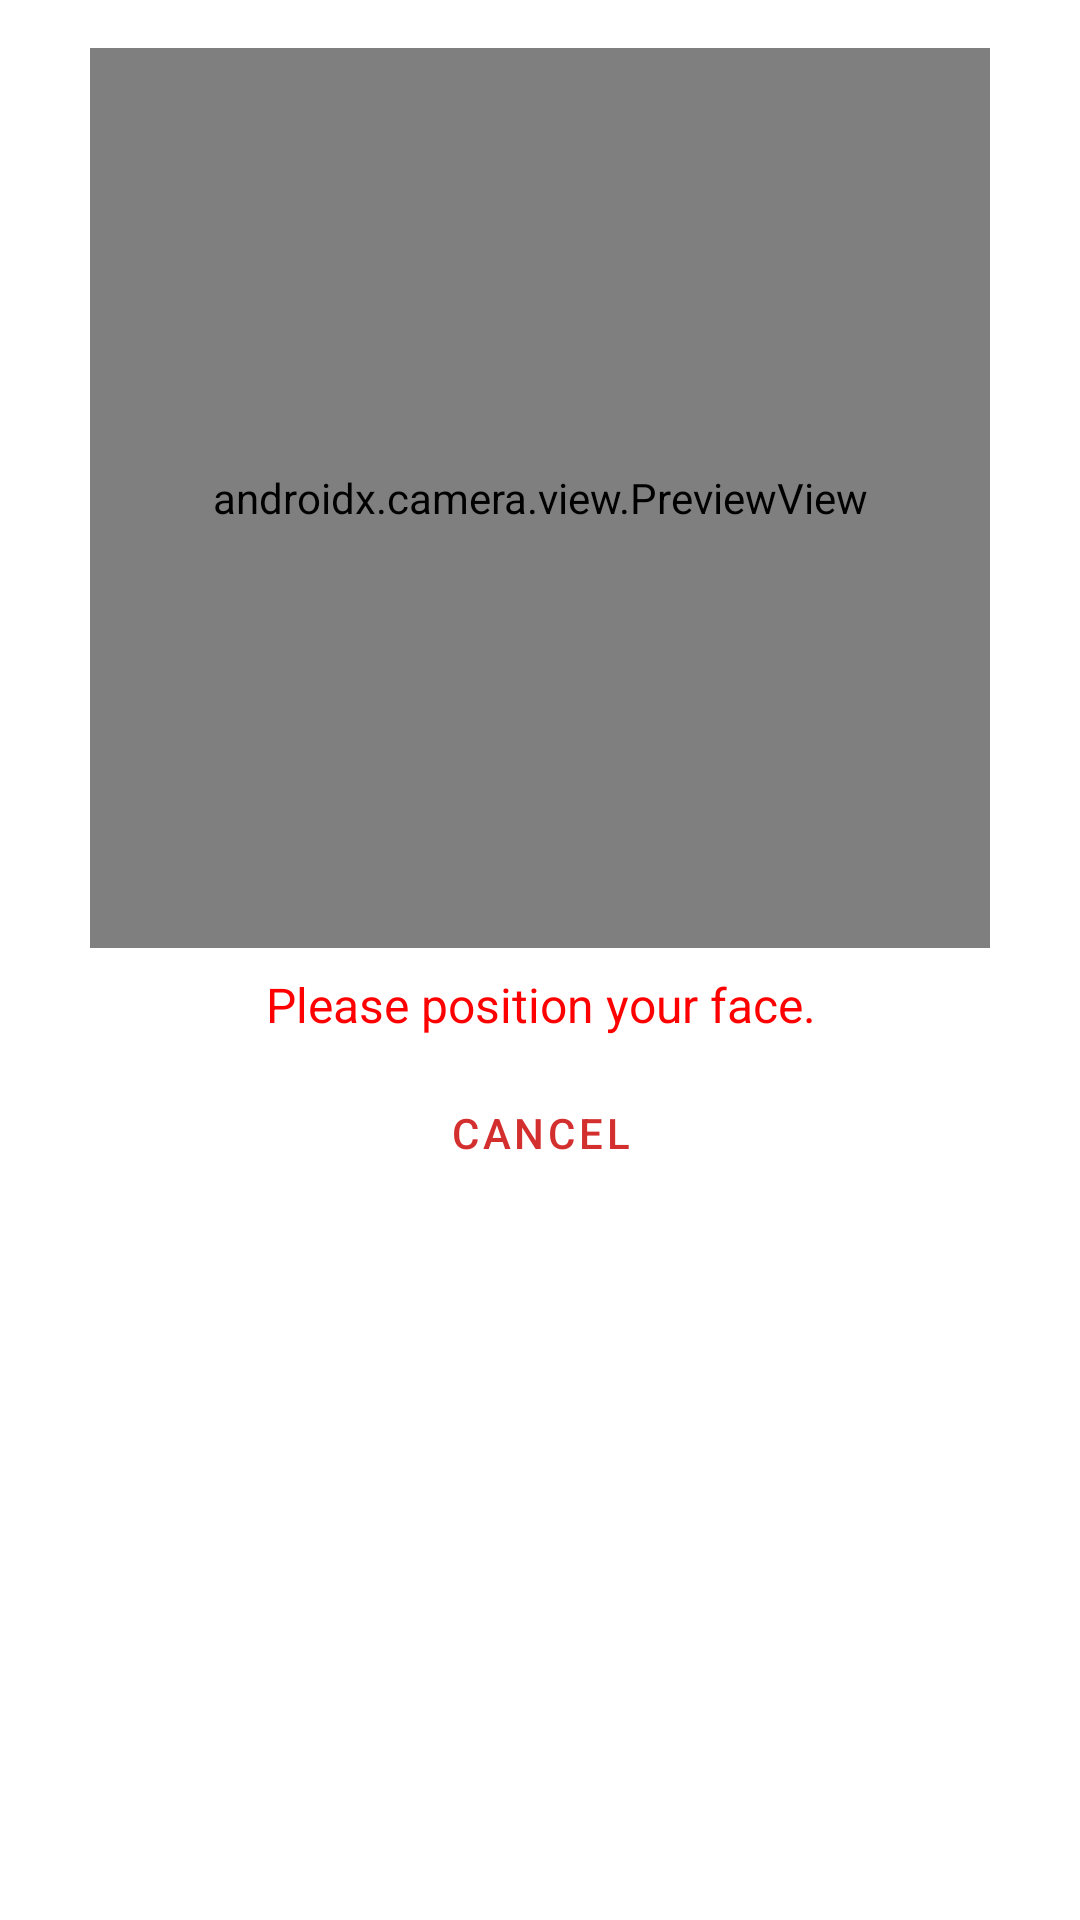

Layout XML and referenced resources for this Android screen:
<!-- AndroidManifest.xml: application theme Theme.NCDA -->
<!-- res/layout/dialog_camera_preview.xml -->
<?xml version="1.0" encoding="utf-8"?>
<androidx.constraintlayout.widget.ConstraintLayout
    xmlns:android="http://schemas.android.com/apk/res/android"
    xmlns:app="http://schemas.android.com/apk/res-auto"
    android:layout_width="match_parent"
    android:layout_height="wrap_content"
    android:padding="16dp">

    <androidx.camera.view.PreviewView
        android:id="@+id/cameraPreviewViewDialog"
        android:layout_width="0dp"
        android:layout_height="300dp"
        android:background="@android:color/black"
        app:layout_constraintTop_toTopOf="parent"
        app:layout_constraintStart_toStartOf="parent"
        app:layout_constraintEnd_toEndOf="parent"
        app:layout_constraintDimensionRatio="H,1:1" /> <TextView
    android:id="@+id/faceStatusTextViewDialog"
    android:layout_width="0dp"
    android:layout_height="wrap_content"
    android:text="Please position your face."
    android:textColor="@color/red"
    android:textSize="16sp"
    android:textAlignment="center"
    android:layout_marginTop="8dp"
    app:layout_constraintTop_toBottomOf="@id/cameraPreviewViewDialog"
    app:layout_constraintStart_toStartOf="parent"
    app:layout_constraintEnd_toEndOf="parent" />

    <com.google.android.material.button.MaterialButton
        android:id="@+id/captureFaceButton"
        android:layout_width="wrap_content"
        android:layout_height="wrap_content"
        android:text="Capture Face"
        android:layout_marginTop="16dp"
        android:visibility="gone"
        app:layout_constraintTop_toBottomOf="@id/faceStatusTextViewDialog"
        app:layout_constraintStart_toStartOf="parent"
        app:layout_constraintEnd_toEndOf="parent" />

    <com.google.android.material.button.MaterialButton
        android:id="@+id/cancelCaptureButton"
        android:layout_width="wrap_content"
        android:layout_height="wrap_content"
        android:text="Cancel"
        style="@style/Widget.MaterialComponents.Button.TextButton"
        android:layout_marginTop="8dp"
        app:layout_constraintTop_toBottomOf="@id/captureFaceButton"
        app:layout_constraintStart_toStartOf="parent"
        app:layout_constraintEnd_toEndOf="parent" />

</androidx.constraintlayout.widget.ConstraintLayout>
<!-- resources referenced by this layout -->
<resources>
  <color name="red">#FF0000</color>
  <style name="Theme.NCDA" parent="Theme.MaterialComponents.DayNight.NoActionBar">
          <item name="colorPrimary">@color/red_primary</item>
          <item name="colorPrimaryVariant">@color/red_dark</item>
          <item name="colorOnPrimary">@color/white</item>
  
          <item name="colorSecondary">@color/white</item>
          <item name="colorSecondaryVariant">@color/gray_light</item>
          <item name="colorOnSecondary">@color/red_primary</item>
  
          <item name="android:statusBarColor">@android:color/transparent</item>
          <item name="android:windowTranslucentStatus">true</item>
          <item name="windowActionBar">false</item>
          <item name="windowNoTitle">true</item>
  
          <item name="android:windowBackground">@color/background_color</item>
          <item name="colorSurface">@color/surface_color</item>
          <item name="colorOnSurface">@color/on_surface_color</item>
  
          <item name="colorError">@color/red</item>
          <item name="colorOutlineVariant">@color/gray_light</item>
  
          <item name="colorOnSurfaceVariant">@color/grey_hint</item>
  
          <item name="android:textColorHint">@color/grey_hint</item>
          <item name="android:textColor">@color/on_surface_color</item>
  
          <item name="passwordToggleTint">@android:color/black</item>
      </style>
  <color name="red_primary">#D32F2F</color>
  <color name="red_dark">#B71C1C</color>
  <color name="white">#FFFFFF</color>
  <color name="gray_light">#424242</color>
  <color name="background_color">#FFFFFF</color>
  <color name="surface_color">#FFFFFF</color>
  <color name="on_surface_color">#000000</color>
  <color name="grey_hint">#808080</color>
</resources>
